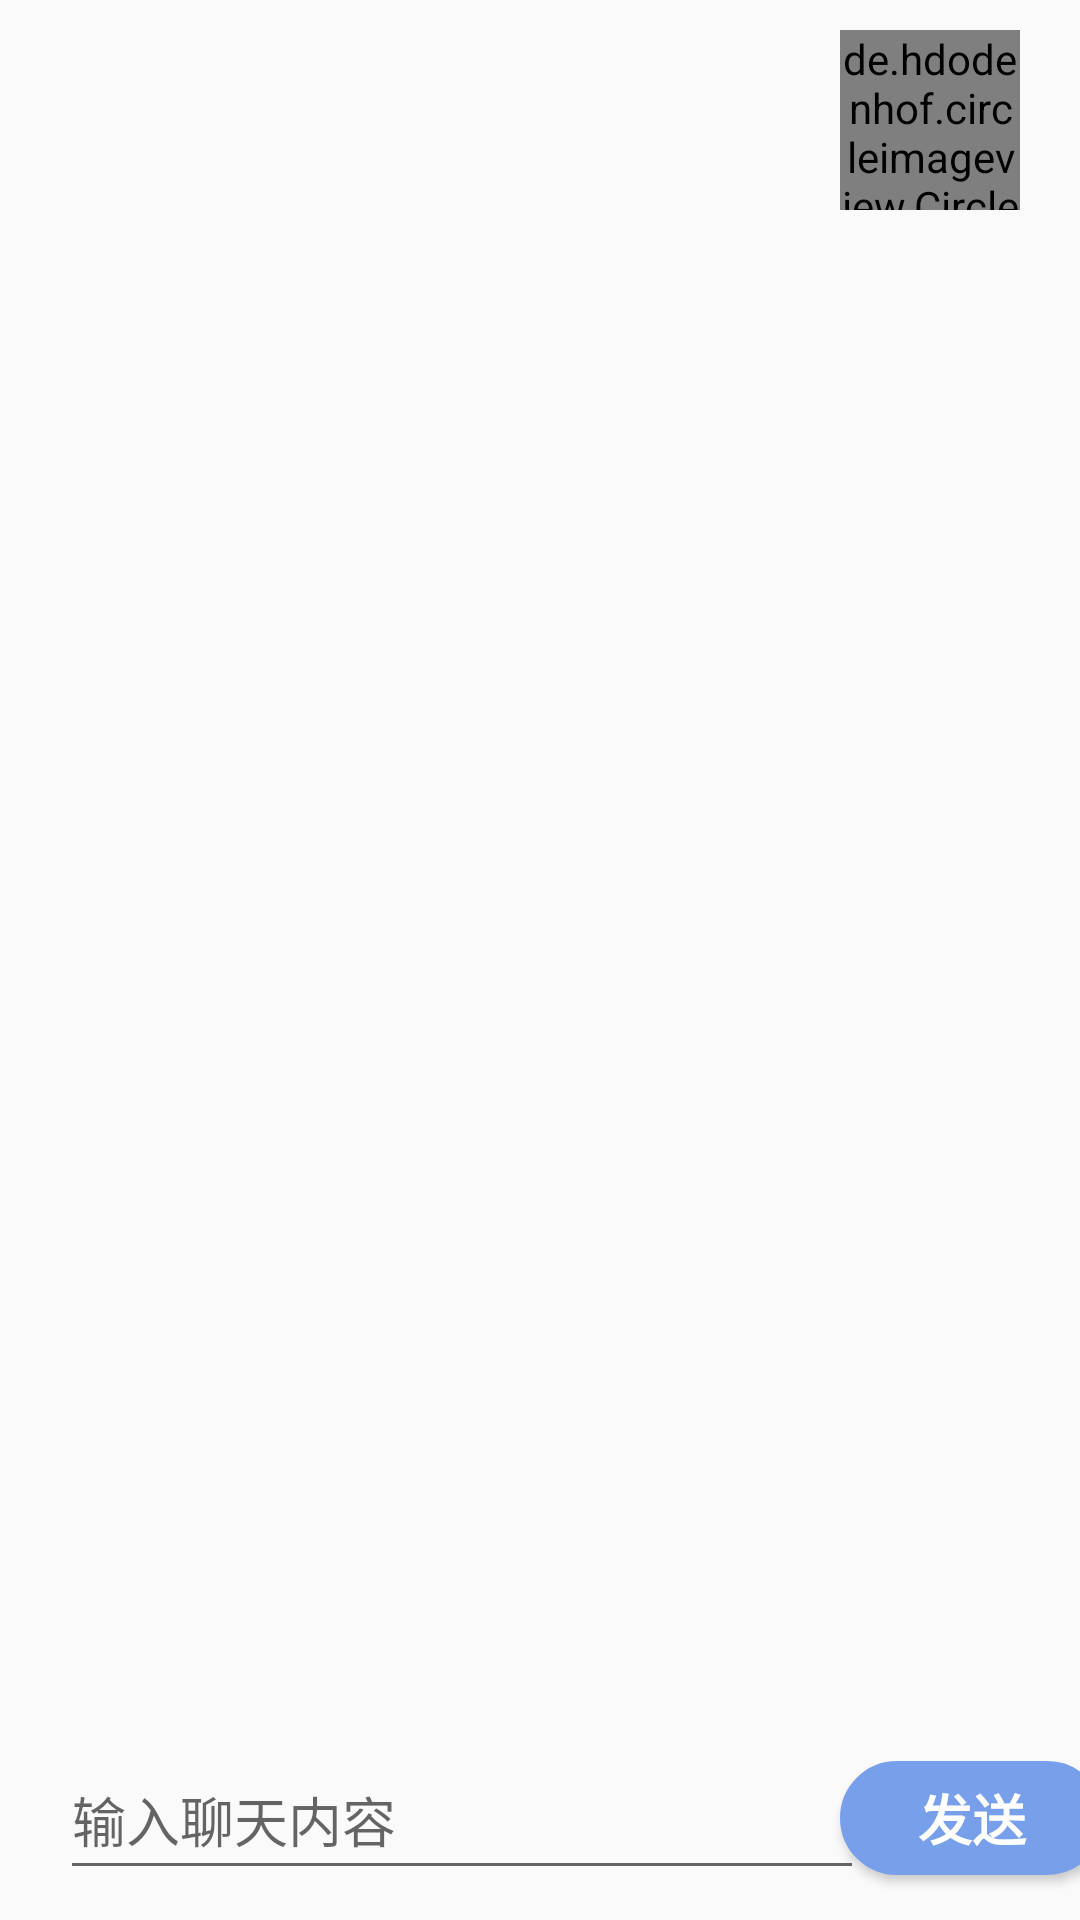

This screen was rendered from an Android layout file. Write that file and the resources it references.
<!-- AndroidManifest.xml: application theme AppTheme -->
<!-- res/layout/activity_friend_chat.xml -->
<?xml version="1.0" encoding="utf-8"?>
<android.support.constraint.ConstraintLayout android:layout_width="match_parent"
    android:layout_height="match_parent"
    xmlns:tools="http://schemas.android.com/tools"
    xmlns:app="http://schemas.android.com/apk/res-auto"
    tools:context="com.example.great_fun_http.FriendChatActivity"
    xmlns:android="http://schemas.android.com/apk/res/android">

    <ScrollView
        xmlns:android="http://schemas.android.com/apk/res/android"
        xmlns:app="http://schemas.android.com/apk/res-auto"
        xmlns:tools="http://schemas.android.com/tools"
        android:layout_width="match_parent"
        android:layout_height="wrap_content"
        app:layout_constraintEnd_toEndOf="parent"
        app:layout_constraintStart_toStartOf="parent"
        app:layout_constraintTop_toTopOf="parent">
            <LinearLayout
                android:id="@id/linearLayout"
                android:layout_width="match_parent"
                android:layout_height="wrap_content"
                android:orientation="vertical">
                <LinearLayout
                    android:layout_width="match_parent"
                    android:layout_height="wrap_content"
                    android:orientation="horizontal"
                    android:gravity="right">

                    <TextView
                        android:id="@+id/friendLastMsg"
                        android:layout_width="wrap_content"
                        android:layout_height="25dp"
                        android:textSize="18sp"
                        android:layout_gravity="center_vertical"

                        tools:text="测试数据"/>

                    <de.hdodenhof.circleimageview.CircleImageView
                        android:id="@+id/friendHttpImg"
                        android:layout_width="60dp"
                        android:layout_height="60dp"
                        android:layout_marginHorizontal="20dp"
                        android:layout_marginVertical="10dp"
                        tools:src="@mipmap/head_img_a" />



                </LinearLayout>

            </LinearLayout>
        
            
            

            
                
                
                
                
                
                
                
                

            
                
                
                
                
                
                
                
                

        



    </ScrollView>


    <EditText
        android:id="@+id/userMsg"
        android:layout_width="268dp"
        android:layout_height="50dp"
        android:layout_marginStart="20dp"
        android:layout_marginBottom="10dp"
        android:ems="10"
        android:hint="输入聊天内容"
        android:inputType="textPersonName"
        app:layout_constraintBottom_toBottomOf="parent"
        app:layout_constraintStart_toStartOf="parent" />

    <Button
        android:id="@+id/emit"
        android:layout_width="wrap_content"
        android:layout_height="38dp"
        android:layout_marginStart="8dp"
        android:layout_marginEnd="8dp"
        android:background="@drawable/btn_shape"
        android:text="发送"
        android:textColor="@color/cardview_light_background"
        android:textSize="18sp"
        android:textStyle="bold"
        app:layout_constraintBaseline_toBaselineOf="@+id/userMsg"
        app:layout_constraintEnd_toEndOf="parent"
        app:layout_constraintStart_toEndOf="@+id/userMsg" />

</android.support.constraint.ConstraintLayout>
<!-- resources referenced by this layout -->
<resources>
  <!-- drawable btn_shape (drawable) -->
  <?xml version="1.0" encoding="utf-8"?>
  <shape xmlns:android="http://schemas.android.com/apk/res/android">
      
      <corners android:radius="20dp" />
      
      <solid android:color="#789fea" />
      
      <stroke
          android:width="1dp"
          android:color="#789fea"/>
  </shape>
  <!-- mipmap head_img_a: jpg bitmap (mipmap-hdpi, 8843 bytes) -->
  <style name="AppTheme" parent="Theme.AppCompat.Light.DarkActionBar">
          
          
          <item name="colorPrimary">@color/colorPrimaryBata</item>
          <item name="colorPrimaryDark">@color/colorPrimary</item>
          <item name="colorAccent">@color/colorAccent</item>
      </style>
  <color name="colorPrimaryBata">#8178f0</color>
  <color name="colorPrimary">#008577</color>
  <color name="colorAccent">#D81B60</color>
</resources>
